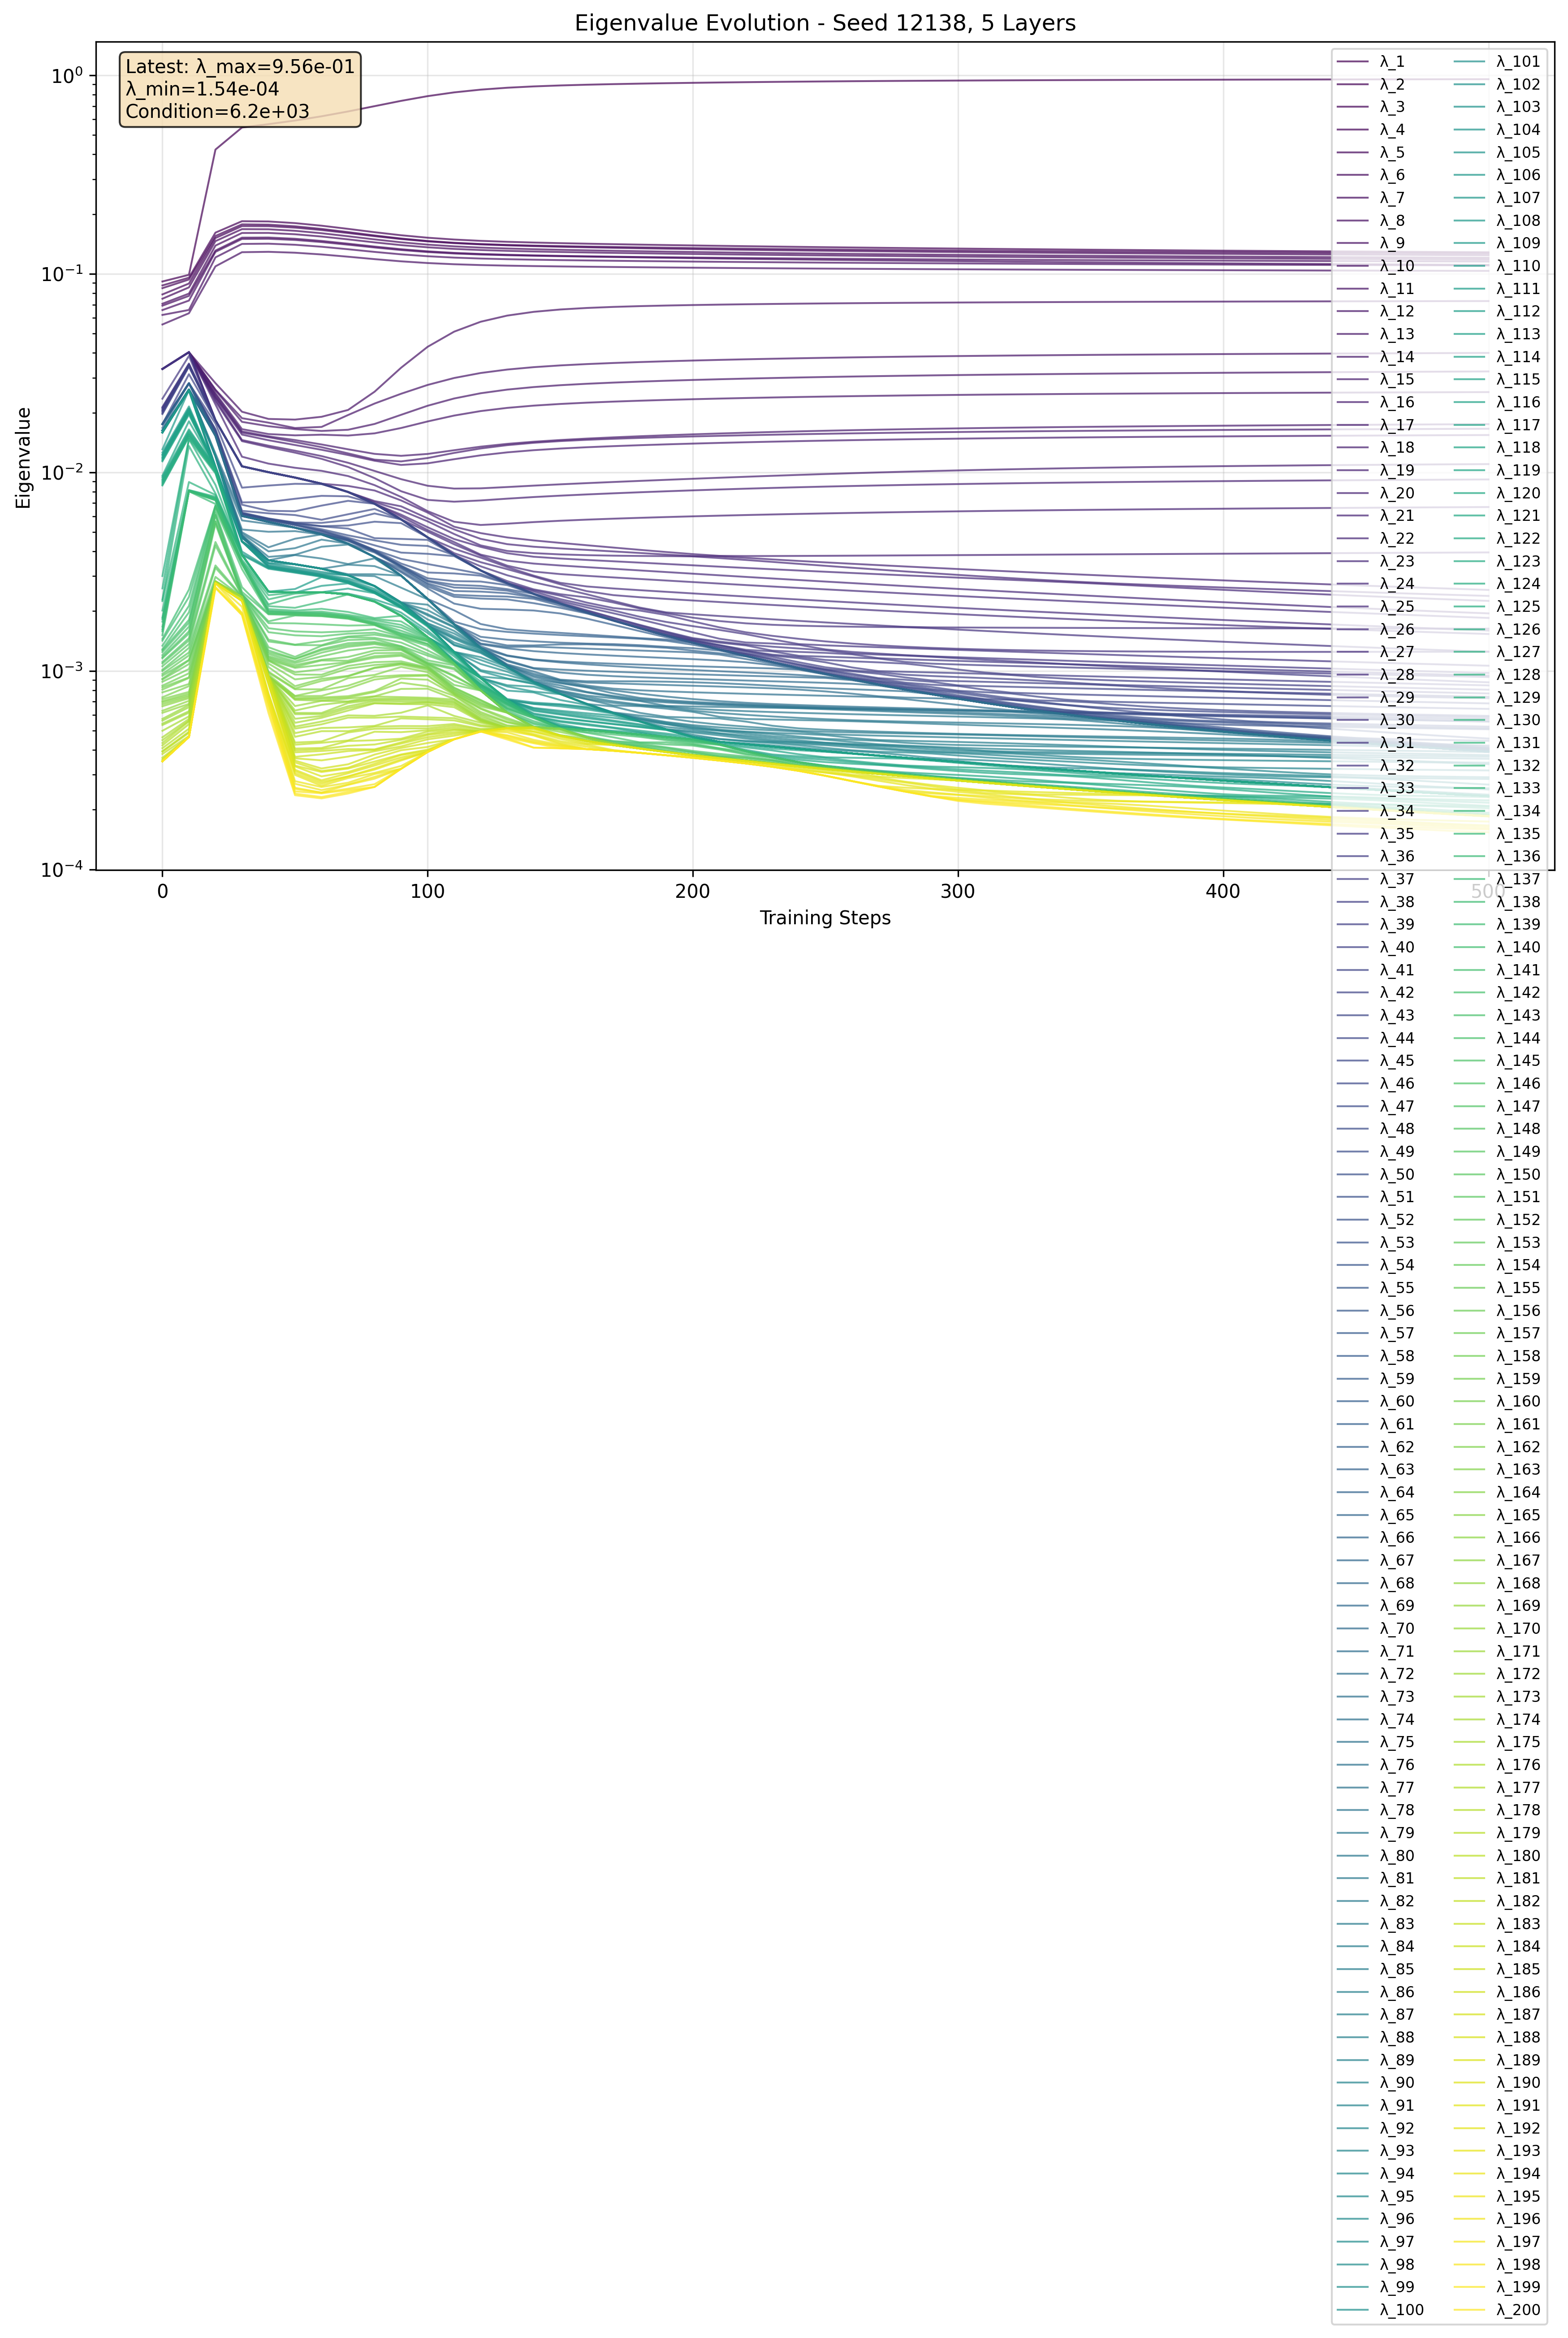

Source data for this figure (header and first rows):
step, eigenvalue_index, eigenvalue, log_eigenvalue
0, 1, 0.09154, -1.038
0, 2, 0.08745, -1.058
0, 3, 0.08474, -1.072
0, 4, 0.07879, -1.104
0, 5, 0.07495, -1.125
0, 6, 0.07073, -1.15
0, 7, 0.06916, -1.16
0, 8, 0.06572, -1.182
0, 9, 0.06211, -1.207
0, 10, 0.0556, -1.255
0, 11, 0.03318, -1.479
0, 12, 0.03318, -1.479
0, 13, 0.03318, -1.479
0, 14, 0.03318, -1.479
0, 15, 0.03318, -1.479
0, 16, 0.03318, -1.479
0, 17, 0.03318, -1.479
0, 18, 0.03318, -1.479
0, 19, 0.03318, -1.479
0, 20, 0.03318, -1.479
0, 21, 0.03318, -1.479
0, 22, 0.03318, -1.479
0, 23, 0.03318, -1.479
0, 24, 0.03318, -1.479
0, 25, 0.03318, -1.479
0, 26, 0.03318, -1.479
0, 27, 0.03318, -1.479
0, 28, 0.03318, -1.479
0, 29, 0.03318, -1.479
0, 30, 0.03318, -1.479
0, 31, 0.03318, -1.479
0, 32, 0.03318, -1.479
0, 33, 0.02351, -1.629
0, 34, 0.02134, -1.671
0, 35, 0.02118, -1.674
0, 36, 0.02093, -1.679
0, 37, 0.02065, -1.685
0, 38, 0.02045, -1.689
0, 39, 0.0202, -1.695
0, 40, 0.0199, -1.701
0, 41, 0.01967, -1.706
0, 42, 0.01751, -1.757
0, 43, 0.01751, -1.757
0, 44, 0.01751, -1.757
0, 45, 0.01751, -1.757
0, 46, 0.01751, -1.757
0, 47, 0.01751, -1.757
0, 48, 0.01751, -1.757
0, 49, 0.01751, -1.757
0, 50, 0.01751, -1.757
0, 51, 0.01751, -1.757
0, 52, 0.01751, -1.757
0, 53, 0.01751, -1.757
0, 54, 0.01751, -1.757
0, 55, 0.01751, -1.757
0, 56, 0.01751, -1.757
0, 57, 0.01751, -1.757
0, 58, 0.01751, -1.757
0, 59, 0.01751, -1.757
0, 60, 0.01751, -1.757
... 10,140 more rows
